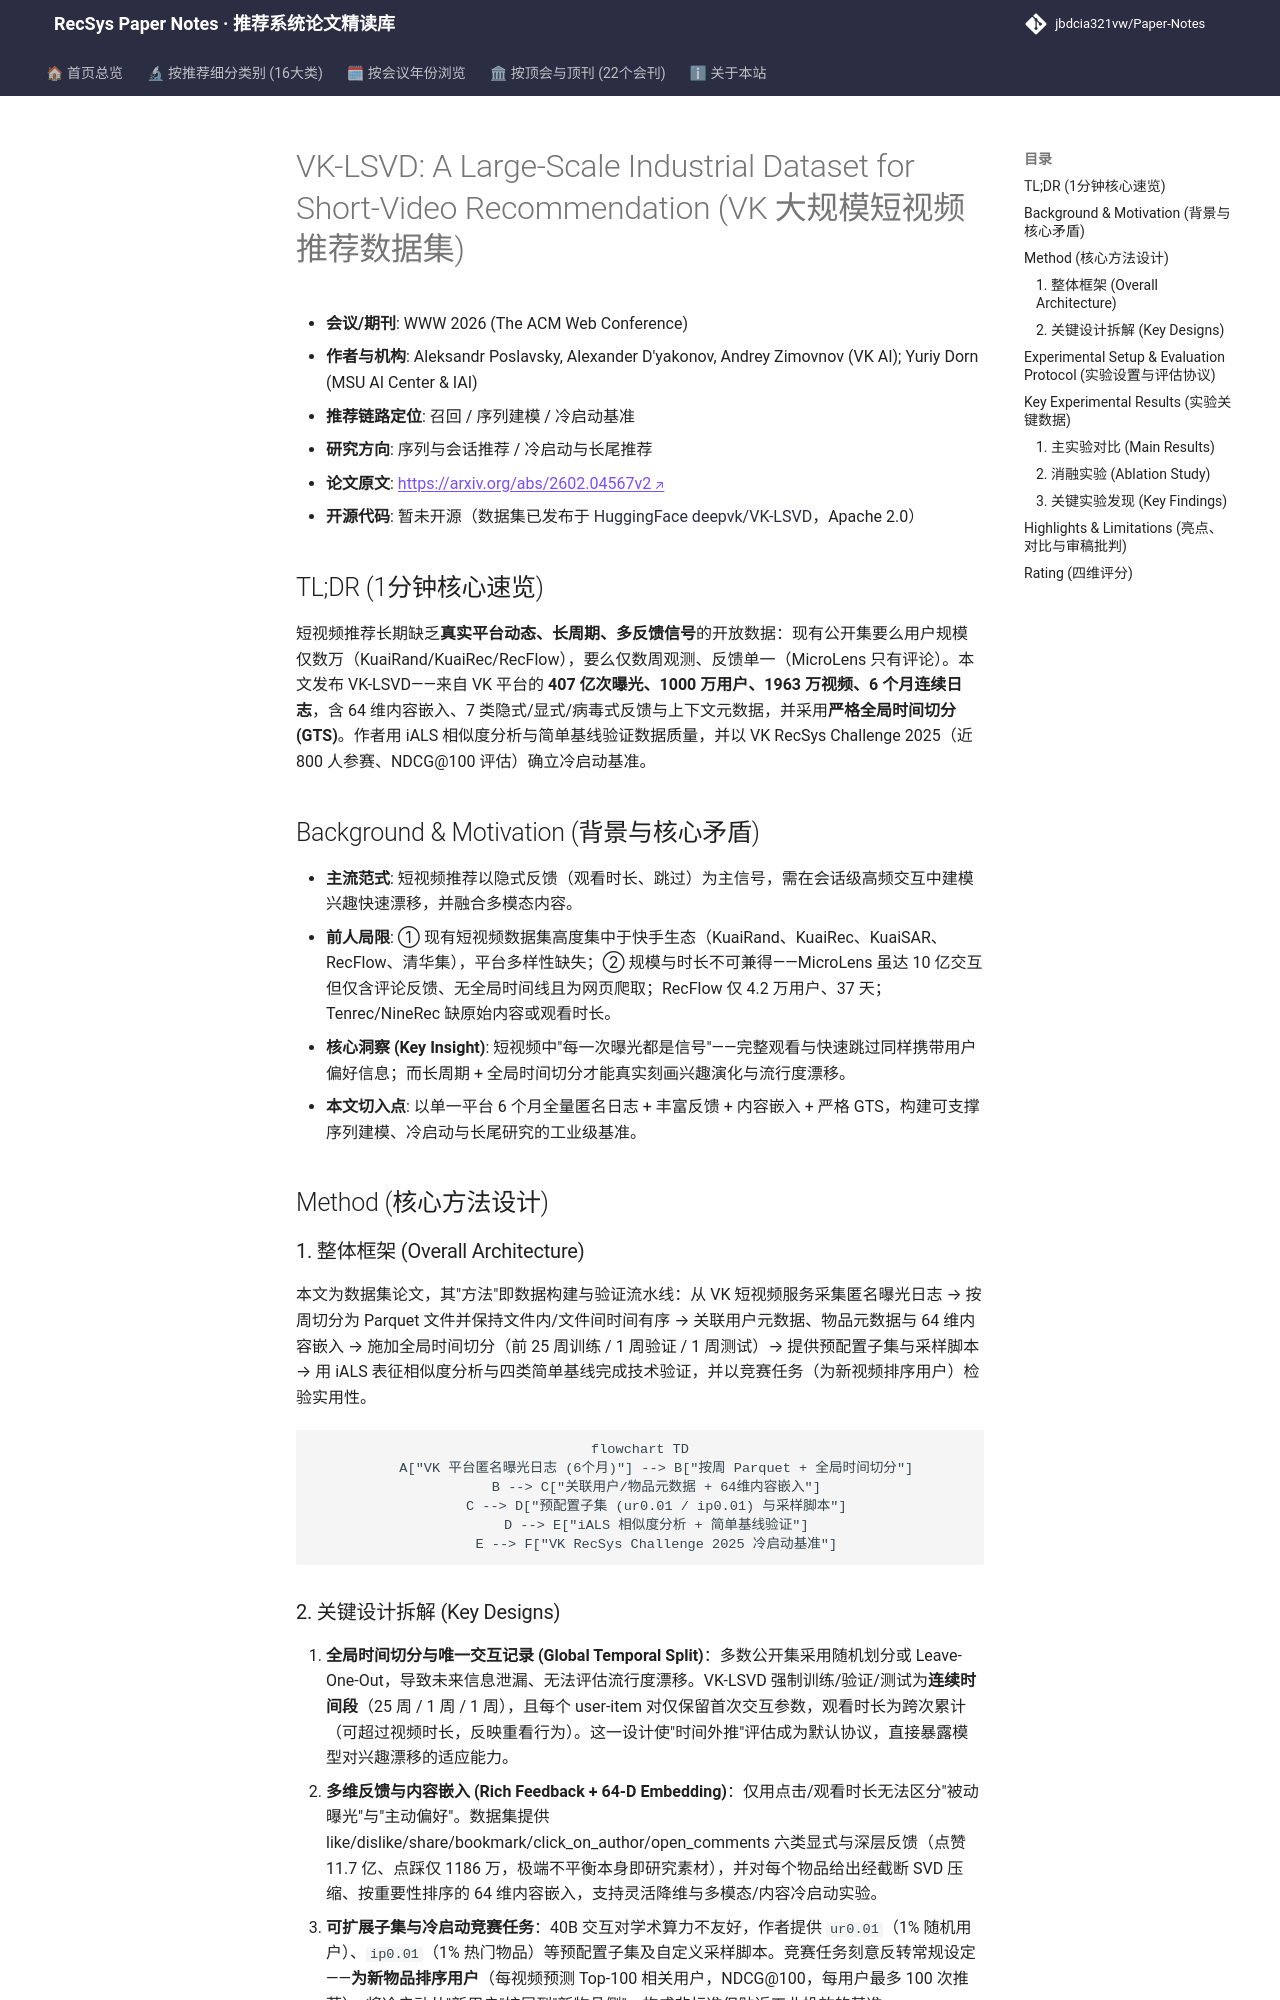

repository: jbdcia321vw/Paper-Notes · page: venues/WWW/2026/sequential_rec/vk_lsvd_a_large_scale_industrial_dataset_for_short_video_recommendation/index.html · generator: mkdocs

---
title: "[Paper Note] VK-LSVD: A Large-Scale Industrial Dataset for Short-Video Recommendation"
description: "[WWW 2026][序列与会话推荐] 发布 407 亿交互、千万用户、两千万短视频的工业级开放数据集，配全局时间切分与冷启动竞赛基准。"
tags:
  - WWW
  - 序列与会话推荐
  - 召回
  - 工业数据集
  - 全局时间切分
  - 冷启动基准
date: 2026-11-13
venue: WWW
year: 2026
paper_url: "https://arxiv.org/abs/2602.04567"
code_url: ""
categories:
  - sequential_rec
  - cold_start_rec
---

# VK-LSVD: A Large-Scale Industrial Dataset for Short-Video Recommendation (VK 大规模短视频推荐数据集)

- **会议/期刊**: WWW 2026 (The ACM Web Conference)
- **作者与机构**: Aleksandr Poslavsky, Alexander D'yakonov, Andrey Zimovnov (VK AI); Yuriy Dorn (MSU AI Center & IAI)
- **推荐链路定位**: 召回 / 序列建模 / 冷启动基准
- **研究方向**: 序列与会话推荐 / 冷启动与长尾推荐
- **论文原文**: [https://arxiv.org/abs/2602.04567v2](https://arxiv.org/abs/2602.04567v2)
- **开源代码**: 暂未开源（数据集已发布于 [HuggingFace deepvk/VK-LSVD](https://huggingface.co/datasets/deepvk/VK-LSVD)，Apache 2.0）

## TL;DR (1分钟核心速览)

短视频推荐长期缺乏**真实平台动态、长周期、多反馈信号**的开放数据：现有公开集要么用户规模仅数万（KuaiRand/KuaiRec/RecFlow），要么仅数周观测、反馈单一（MicroLens 只有评论）。本文发布 VK-LSVD——来自 VK 平台的 **407 亿次曝光、1000 万用户、1963 万视频、6 个月连续日志**，含 64 维内容嵌入、7 类隐式/显式/病毒式反馈与上下文元数据，并采用**严格全局时间切分 (GTS)**。作者用 iALS 相似度分析与简单基线验证数据质量，并以 VK RecSys Challenge 2025（近 800 人参赛、NDCG@100 评估）确立冷启动基准。

## Background & Motivation (背景与核心矛盾)

- **主流范式**: 短视频推荐以隐式反馈（观看时长、跳过）为主信号，需在会话级高频交互中建模兴趣快速漂移，并融合多模态内容。
- **前人局限**: ① 现有短视频数据集高度集中于快手生态（KuaiRand、KuaiRec、KuaiSAR、RecFlow、清华集），平台多样性缺失；② 规模与时长不可兼得——MicroLens 虽达 10 亿交互但仅含评论反馈、无全局时间线且为网页爬取；RecFlow 仅 4.2 万用户、37 天；Tenrec/NineRec 缺原始内容或观看时长。
- **核心洞察 (Key Insight)**: 短视频中"每一次曝光都是信号"——完整观看与快速跳过同样携带用户偏好信息；而长周期 + 全局时间切分才能真实刻画兴趣演化与流行度漂移。
- **本文切入点**: 以单一平台 6 个月全量匿名日志 + 丰富反馈 + 内容嵌入 + 严格 GTS，构建可支撑序列建模、冷启动与长尾研究的工业级基准。

## Method (核心方法设计)

### 1. 整体框架 (Overall Architecture)

本文为数据集论文，其"方法"即数据构建与验证流水线：从 VK 短视频服务采集匿名曝光日志 → 按周切分为 Parquet 文件并保持文件内/文件间时间有序 → 关联用户元数据、物品元数据与 64 维内容嵌入 → 施加全局时间切分（前 25 周训练 / 1 周验证 / 1 周测试）→ 提供预配置子集与采样脚本 → 用 iALS 表征相似度分析与四类简单基线完成技术验证，并以竞赛任务（为新视频排序用户）检验实用性。

```mermaid
flowchart TD
    A["VK 平台匿名曝光日志 (6个月)"] --> B["按周 Parquet + 全局时间切分"]
    B --> C["关联用户/物品元数据 + 64维内容嵌入"]
    C --> D["预配置子集 (ur0.01 / ip0.01) 与采样脚本"]
    D --> E["iALS 相似度分析 + 简单基线验证"]
    E --> F["VK RecSys Challenge 2025 冷启动基准"]
```
